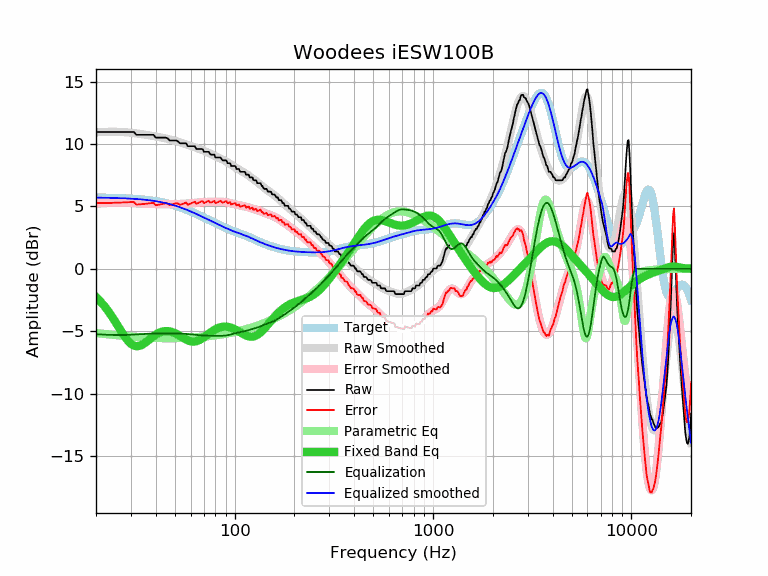

The table this chart was drawn from, first rows:
frequency, raw, error, smoothed, error_smoothed, equalization, parametric_eq, equalized_raw, equalized_smoothed, target
20, 10.96, 5.26, 10.94, 5.24, -5.24, -2.26, 5.72, 5.70, 5.70
21, 10.96, 5.26, 10.96, 5.26, -5.26, -2.60, 5.70, 5.70, 5.70
22, 10.96, 5.27, 10.97, 5.28, -5.28, -2.97, 5.69, 5.69, 5.69
23, 10.96, 5.28, 10.98, 5.29, -5.29, -3.37, 5.67, 5.69, 5.69
24, 10.96, 5.28, 10.98, 5.30, -5.30, -3.79, 5.66, 5.68, 5.68
25, 10.96, 5.29, 10.98, 5.31, -5.31, -4.23, 5.66, 5.67, 5.67
26, 10.96, 5.30, 10.97, 5.31, -5.31, -4.67, 5.65, 5.66, 5.66
27, 10.96, 5.31, 10.96, 5.31, -5.31, -5.08, 5.66, 5.65, 5.65
28, 10.96, 5.32, 10.94, 5.30, -5.30, -5.46, 5.66, 5.64, 5.64
29, 10.96, 5.33, 10.92, 5.29, -5.29, -5.77, 5.67, 5.63, 5.63
30, 10.96, 5.34, 10.90, 5.28, -5.28, -6.01, 5.68, 5.62, 5.62
31, 10.96, 5.36, 10.88, 5.27, -5.27, -6.15, 5.69, 5.60, 5.60
32, 10.73, 5.14, 10.85, 5.26, -5.26, -6.21, 5.47, 5.59, 5.59
33, 10.73, 5.16, 10.82, 5.25, -5.25, -6.18, 5.49, 5.57, 5.57
34, 10.73, 5.18, 10.79, 5.23, -5.23, -6.10, 5.50, 5.55, 5.55
35, 10.73, 5.20, 10.76, 5.22, -5.22, -5.98, 5.51, 5.54, 5.54
36, 10.73, 5.22, 10.73, 5.21, -5.21, -5.84, 5.52, 5.52, 5.52
37, 10.73, 5.24, 10.70, 5.20, -5.20, -5.68, 5.53, 5.49, 5.49
38, 10.73, 5.26, 10.67, 5.20, -5.20, -5.53, 5.54, 5.47, 5.47
39, 10.73, 5.29, 10.64, 5.19, -5.19, -5.40, 5.54, 5.44, 5.45
40, 10.51, 5.09, 10.61, 5.19, -5.19, -5.28, 5.33, 5.42, 5.42
41, 10.51, 5.12, 10.57, 5.18, -5.18, -5.18, 5.33, 5.39, 5.39
42, 10.51, 5.15, 10.54, 5.18, -5.18, -5.10, 5.33, 5.36, 5.36
43, 10.51, 5.18, 10.51, 5.18, -5.18, -5.04, 5.33, 5.33, 5.33
44, 10.51, 5.22, 10.48, 5.18, -5.18, -5.00, 5.33, 5.29, 5.30
45, 10.51, 5.25, 10.44, 5.18, -5.18, -4.99, 5.33, 5.26, 5.26
46, 10.44, 5.22, 10.40, 5.18, -5.18, -4.99, 5.26, 5.22, 5.22
47, 10.28, 5.10, 10.37, 5.18, -5.18, -5.01, 5.10, 5.19, 5.19
48, 10.28, 5.14, 10.33, 5.18, -5.18, -5.05, 5.10, 5.15, 5.15
49, 10.28, 5.18, 10.29, 5.18, -5.18, -5.10, 5.10, 5.11, 5.11
50, 10.28, 5.22, 10.25, 5.19, -5.19, -5.16, 5.10, 5.06, 5.06
51, 10.28, 5.26, 10.21, 5.19, -5.19, -5.23, 5.09, 5.02, 5.02
52, 10.18, 5.21, 10.17, 5.19, -5.19, -5.30, 4.99, 4.98, 4.98
53, 10.05, 5.12, 10.13, 5.20, -5.20, -5.38, 4.86, 4.93, 4.93
54, 10.05, 5.17, 10.09, 5.20, -5.20, -5.46, 4.85, 4.89, 4.89
55, 10.05, 5.21, 10.04, 5.21, -5.21, -5.53, 4.85, 4.84, 4.84
56, 10.05, 5.26, 10.00, 5.21, -5.21, -5.60, 4.84, 4.79, 4.79
57, 10.05, 5.31, 9.96, 5.22, -5.22, -5.67, 4.83, 4.74, 4.74
58, 9.82, 5.13, 9.92, 5.23, -5.23, -5.73, 4.60, 4.70, 4.69
59, 9.82, 5.18, 9.88, 5.24, -5.24, -5.77, 4.59, 4.65, 4.65
60, 9.82, 5.23, 9.84, 5.25, -5.25, -5.80, 4.58, 4.60, 4.60
61, 9.82, 5.28, 9.81, 5.26, -5.26, -5.82, 4.56, 4.55, 4.55
62, 9.82, 5.33, 9.77, 5.27, -5.27, -5.83, 4.55, 4.50, 4.50
63, 9.82, 5.37, 9.73, 5.28, -5.28, -5.82, 4.54, 4.45, 4.45
64, 9.60, 5.20, 9.69, 5.29, -5.29, -5.80, 4.31, 4.40, 4.40
65, 9.60, 5.25, 9.66, 5.31, -5.31, -5.77, 4.30, 4.35, 4.35
66, 9.60, 5.30, 9.62, 5.32, -5.32, -5.73, 4.29, 4.30, 4.30
67, 9.60, 5.35, 9.58, 5.33, -5.33, -5.68, 4.27, 4.25, 4.25
68, 9.60, 5.40, 9.54, 5.34, -5.34, -5.62, 4.27, 4.20, 4.20
69, 9.57, 5.42, 9.50, 5.35, -5.35, -5.55, 4.23, 4.16, 4.16
70, 9.37, 5.26, 9.46, 5.35, -5.35, -5.49, 4.02, 4.11, 4.11
71, 9.37, 5.31, 9.42, 5.36, -5.36, -5.42, 4.02, 4.06, 4.06
72, 9.37, 5.36, 9.37, 5.36, -5.36, -5.34, 4.01, 4.01, 4.01
73, 9.37, 5.40, 9.33, 5.36, -5.36, -5.27, 4.01, 3.97, 3.97
74, 9.37, 5.45, 9.28, 5.36, -5.36, -5.20, 4.01, 3.92, 3.92
75, 9.20, 5.32, 9.24, 5.36, -5.36, -5.13, 3.84, 3.88, 3.88
76, 9.14, 5.31, 9.19, 5.36, -5.36, -5.07, 3.78, 3.83, 3.83
77, 9.14, 5.35, 9.15, 5.36, -5.36, -5.00, 3.78, 3.79, 3.79
78, 9.14, 5.40, 9.11, 5.36, -5.36, -4.95, 3.78, 3.75, 3.75
79, 9.14, 5.44, 9.06, 5.36, -5.36, -4.89, 3.78, 3.70, 3.70
... 553 more rows
